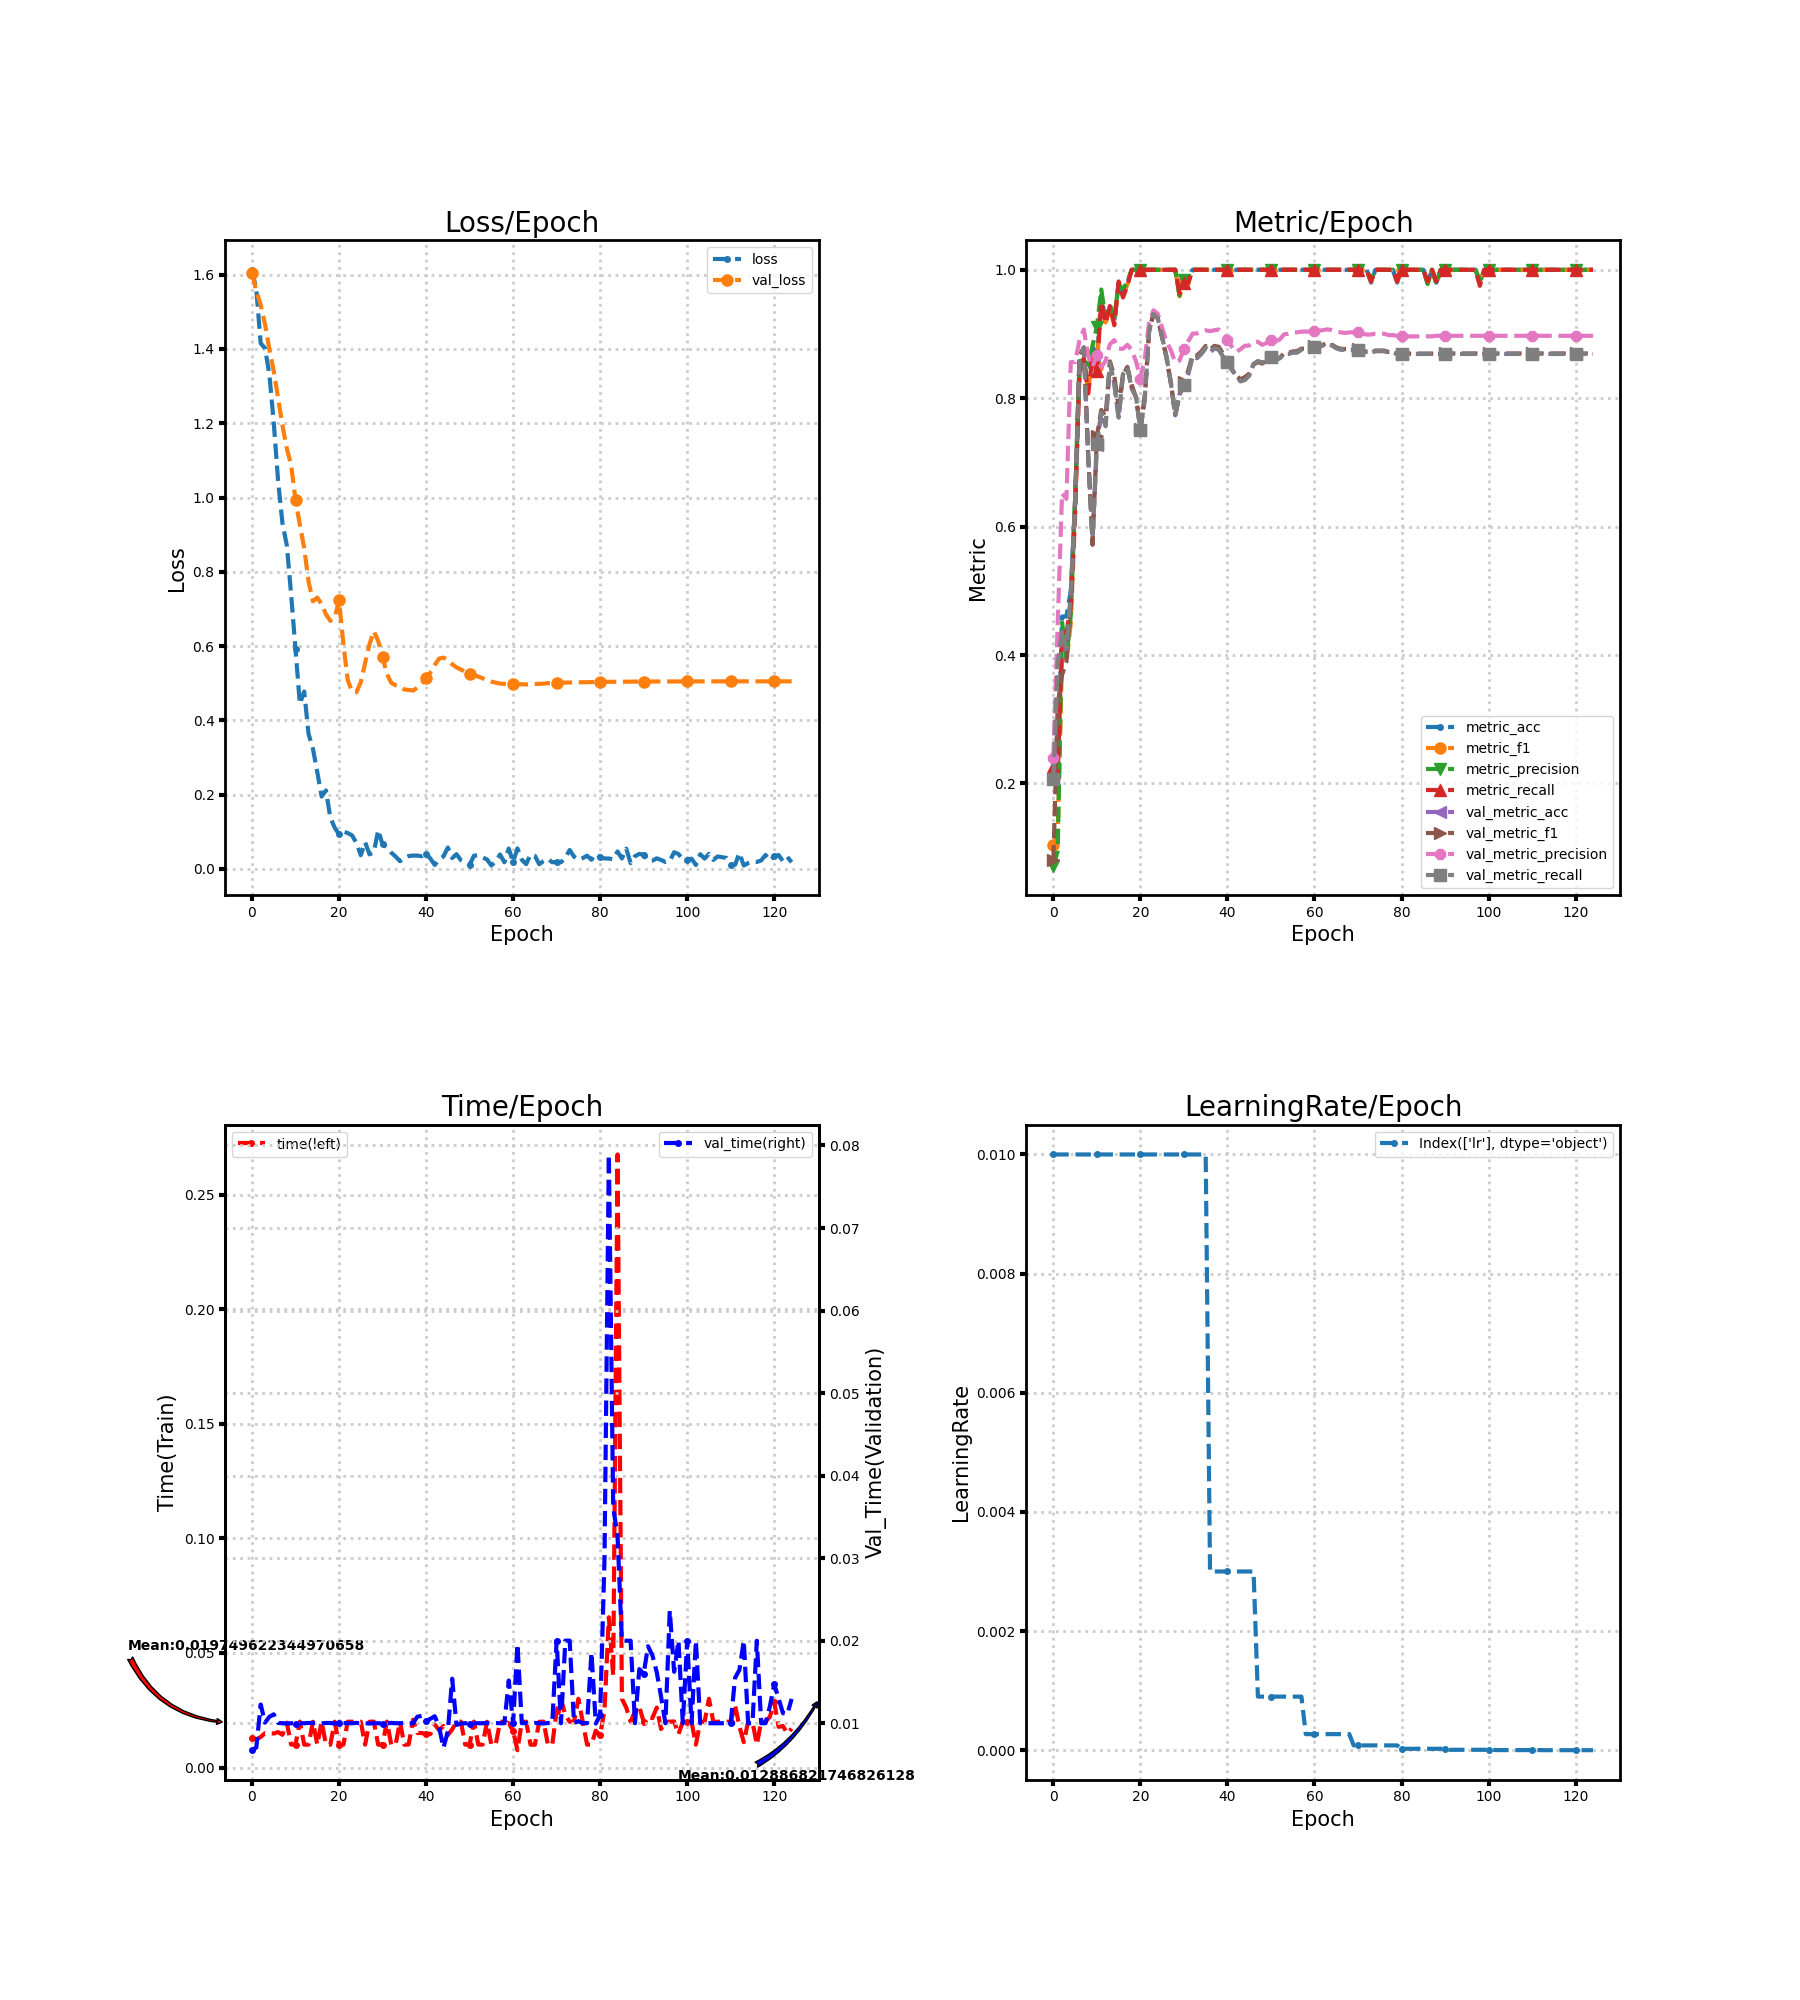

The data file committed next to this chart (first rows):
loss, metric_acc, metric_f1, metric_precision, metric_recall, time, lr, val_loss, val_metric_acc, val_metric_f1, val_metric_precision, val_metric_recall, val_time
1.613, 0.22, 0.1035, 0.07222, 0.225, 0.01302, 0.01, 1.604, 0.2067, 0.08008, 0.2403, 0.2067, 0.006732
1.56, 0.22, 0.1252, 0.09451, 0.2127, 0.01231, 0.01, 1.556, 0.3844, 0.3236, 0.4486, 0.3867, 0.007064
1.415, 0.46, 0.396, 0.4507, 0.4364, 0.01333, 0.01, 1.519, 0.4356, 0.3692, 0.6519, 0.4378, 0.01227
1.402, 0.46, 0.3884, 0.3961, 0.4345, 0.015, 0.01, 1.466, 0.4067, 0.3891, 0.6432, 0.4096, 0.01008
1.331, 0.5, 0.45, 0.4617, 0.4764, 0.01493, 0.01, 1.399, 0.4933, 0.4811, 0.8562, 0.4962, 0.01079
1.202, 0.64, 0.617, 0.6431, 0.6264, 0.01486, 0.01, 1.34, 0.6333, 0.6438, 0.8563, 0.6355, 0.01108
1.045, 0.84, 0.8442, 0.8579, 0.8405, 0.01549, 0.01, 1.268, 0.8622, 0.8665, 0.8898, 0.8624, 0.01004
0.9308, 0.86, 0.8587, 0.8588, 0.8623, 0.01428, 0.01, 1.194, 0.8778, 0.8791, 0.9069, 0.8792, 0.01
0.8717, 0.82, 0.8106, 0.8521, 0.8073, 0.01958, 0.01, 1.132, 0.7089, 0.7087, 0.8655, 0.7119, 0.009966
0.7383, 0.88, 0.8692, 0.8816, 0.8668, 0.01003, 0.01, 1.088, 0.58, 0.5716, 0.8488, 0.5831, 0.01
0.5914, 0.86, 0.8492, 0.9112, 0.8418, 0.009998, 0.01, 0.9933, 0.7267, 0.7408, 0.8676, 0.7285, 0.009966
0.4445, 0.96, 0.9548, 0.9692, 0.95, 0.02004, 0.01, 0.9267, 0.7778, 0.7816, 0.8481, 0.7777, 0.009998
0.4778, 0.92, 0.918, 0.925, 0.9168, 0.01, 0.01, 0.8633, 0.7578, 0.7719, 0.8582, 0.7565, 0.01
0.3634, 0.94, 0.9379, 0.9455, 0.9436, 0.009991, 0.01, 0.7739, 0.8556, 0.8573, 0.8842, 0.8552, 0.01003
0.3238, 0.92, 0.9171, 0.9253, 0.9136, 0.01997, 0.01, 0.7205, 0.8222, 0.8347, 0.8905, 0.8231, 0.01003
0.2609, 0.98, 0.9787, 0.9778, 0.9818, 0.009967, 0.01, 0.7306, 0.7689, 0.7865, 0.877, 0.7697, 0.01003
0.195, 0.96, 0.9605, 0.9692, 0.9568, 0.02, 0.01, 0.7133, 0.8378, 0.8369, 0.8769, 0.8376, 0.009965
0.2114, 0.98, 0.9771, 0.9818, 0.975, 0.01, 0.01, 0.6856, 0.8489, 0.8477, 0.8831, 0.8483, 0.01003
0.1382, 1.0, 1.0, 1.0, 1.0, 0.009959, 0.01, 0.6681, 0.8156, 0.821, 0.8753, 0.8149, 0.01003
0.1115, 1.0, 1.0, 1.0, 1.0, 0.02, 0.01, 0.6767, 0.8022, 0.8007, 0.8573, 0.8017, 0.009965
0.09331, 1.0, 1.0, 1.0, 1.0, 0.01, 0.01, 0.7235, 0.7511, 0.7514, 0.8306, 0.7506, 0.01003
0.1006, 1.0, 1.0, 1.0, 1.0, 0.009968, 0.01, 0.6062, 0.7978, 0.8046, 0.8616, 0.7978, 0.01003
0.09663, 1.0, 1.0, 1.0, 1.0, 0.02, 0.01, 0.5087, 0.9044, 0.9051, 0.918, 0.9047, 0.01
0.09018, 1.0, 1.0, 1.0, 1.0, 0.02, 0.01, 0.4771, 0.9311, 0.9317, 0.9369, 0.9313, 0.01
0.07029, 1.0, 1.0, 1.0, 1.0, 0.01996, 0.01, 0.4761, 0.9244, 0.9246, 0.9315, 0.9243, 0.01004
0.03685, 1.0, 1.0, 1.0, 1.0, 0.02, 0.01, 0.5025, 0.8956, 0.8937, 0.9094, 0.8954, 0.01001
0.07203, 1.0, 1.0, 1.0, 1.0, 0.009994, 0.01, 0.5547, 0.8644, 0.8624, 0.8882, 0.8641, 0.01
0.0392, 1.0, 1.0, 1.0, 1.0, 0.02, 0.01, 0.605, 0.8244, 0.8227, 0.8748, 0.8237, 0.009966
0.04491, 1.0, 1.0, 1.0, 1.0, 0.02003, 0.01, 0.6402, 0.7733, 0.7754, 0.8558, 0.7724, 0.01
0.1047, 0.96, 0.9587, 0.96, 0.9636, 0.009972, 0.01, 0.6136, 0.8067, 0.8048, 0.8587, 0.8062, 0.009996
0.06581, 0.98, 0.9808, 0.9833, 0.98, 0.01003, 0.01, 0.5709, 0.82, 0.8251, 0.8762, 0.8202, 0.009967
0.059, 0.98, 0.9808, 0.9833, 0.98, 0.02003, 0.01, 0.5249, 0.8378, 0.8436, 0.8888, 0.8386, 0.01
0.04389, 1.0, 1.0, 1.0, 1.0, 0.009967, 0.01, 0.5011, 0.8644, 0.8678, 0.9005, 0.8655, 0.01004
0.03346, 1.0, 1.0, 1.0, 1.0, 0.009967, 0.01, 0.4947, 0.8622, 0.8666, 0.9009, 0.8633, 0.01
0.02089, 1.0, 1.0, 1.0, 1.0, 0.02003, 0.01, 0.4914, 0.8689, 0.8729, 0.9038, 0.87, 0.01
0.03021, 1.0, 1.0, 1.0, 1.0, 0.009963, 0.01, 0.4832, 0.8778, 0.8815, 0.9058, 0.8786, 0.01004
0.0347, 1.0, 1.0, 1.0, 1.0, 0.01003, 0.003, 0.482, 0.8711, 0.8756, 0.9044, 0.8718, 0.009967
0.03608, 1.0, 1.0, 1.0, 1.0, 0.02086, 0.003, 0.4804, 0.8778, 0.8815, 0.9059, 0.8783, 0.01
0.03586, 1.0, 1.0, 1.0, 1.0, 0.01506, 0.003, 0.4877, 0.8756, 0.8801, 0.907, 0.8759, 0.01079
0.03423, 1.0, 1.0, 1.0, 1.0, 0.01506, 0.003, 0.4989, 0.8644, 0.8692, 0.9008, 0.8648, 0.0109
0.04142, 1.0, 1.0, 1.0, 1.0, 0.01453, 0.003, 0.513, 0.8556, 0.8589, 0.8914, 0.8557, 0.01028
0.02776, 1.0, 1.0, 1.0, 1.0, 0.01464, 0.003, 0.5292, 0.8444, 0.8451, 0.8804, 0.8444, 0.01054
0.01085, 1.0, 1.0, 1.0, 1.0, 0.01878, 0.003, 0.5491, 0.8356, 0.8353, 0.872, 0.8353, 0.01085
0.02583, 1.0, 1.0, 1.0, 1.0, 0.01626, 0.003, 0.5664, 0.8267, 0.8294, 0.8763, 0.8262, 0.009507
0.03359, 1.0, 1.0, 1.0, 1.0, 0.01814, 0.003, 0.5689, 0.8289, 0.833, 0.8817, 0.8284, 0.007034
0.05761, 1.0, 1.0, 1.0, 1.0, 0.01418, 0.003, 0.5633, 0.8356, 0.8381, 0.8821, 0.8351, 0.009
0.02933, 1.0, 1.0, 1.0, 1.0, 0.01663, 0.003, 0.5508, 0.8533, 0.8524, 0.8879, 0.853, 0.01539
0.0397, 1.0, 1.0, 1.0, 1.0, 0.02002, 0.0009, 0.5427, 0.8578, 0.8562, 0.8879, 0.8576, 0.009793
0.02362, 1.0, 1.0, 1.0, 1.0, 0.02004, 0.0009, 0.537, 0.8556, 0.8539, 0.8831, 0.8554, 0.009967
0.01842, 1.0, 1.0, 1.0, 1.0, 0.009999, 0.0009, 0.5307, 0.86, 0.8587, 0.886, 0.86, 0.01
0.0113, 1.0, 1.0, 1.0, 1.0, 0.01003, 0.0009, 0.5257, 0.8644, 0.8637, 0.8907, 0.8645, 0.009967
0.03553, 1.0, 1.0, 1.0, 1.0, 0.02003, 0.0009, 0.5218, 0.86, 0.86, 0.8887, 0.8601, 0.01
0.03699, 1.0, 1.0, 1.0, 1.0, 0.01, 0.0009, 0.5179, 0.8622, 0.8626, 0.8914, 0.8623, 0.01
0.03084, 1.0, 1.0, 1.0, 1.0, 0.01, 0.0009, 0.5133, 0.8689, 0.8702, 0.8994, 0.8691, 0.009996
0.02568, 1.0, 1.0, 1.0, 1.0, 0.01997, 0.0009, 0.5082, 0.8689, 0.8706, 0.9005, 0.8691, 0.01003
0.009183, 1.0, 1.0, 1.0, 1.0, 0.009989, 0.0009, 0.5044, 0.8711, 0.8728, 0.9026, 0.8713, 0.009979
0.02097, 1.0, 1.0, 1.0, 1.0, 0.01, 0.0009, 0.5015, 0.8711, 0.8733, 0.9025, 0.8713, 0.01003
0.0388, 1.0, 1.0, 1.0, 1.0, 0.01997, 0.0009, 0.499, 0.8756, 0.8772, 0.9037, 0.8757, 0.009999
0.01795, 1.0, 1.0, 1.0, 1.0, 0.02003, 0.00027, 0.4984, 0.8756, 0.8772, 0.9037, 0.8757, 0.01001
0.05486, 1.0, 1.0, 1.0, 1.0, 0.01936, 0.00027, 0.4978, 0.8778, 0.8792, 0.9037, 0.878, 0.01517
... 65 more rows
